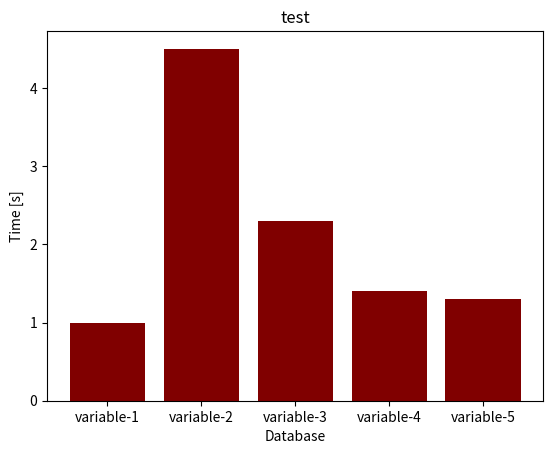

This figure's Python source: (Note: this script raises an exception after producing the figure.)
import matplotlib.pyplot as plt

def generate_chart(data_json, filename, title):
    xAxis = [key for key, value in data_json.items()]
    yAxis = [value for key, value in data_json.items()]

    plt.grid(True)

    fig = plt.figure()
    plt.bar(xAxis, yAxis , color='maroon')
    plt.xlabel('Database')
    plt.ylabel('Time [s]')
    plt.title(title)
    plt.savefig("charts/" +filename, dpi='figure', format=None)

if __name__ == "__main__":
    data = {
        "variable-1": 1.0,
        "variable-2": 4.5,
        "variable-3": 2.3,
        "variable-4": 1.4,
        "variable-5": 1.3
    }

    generate_chart(data, "title", "test")
